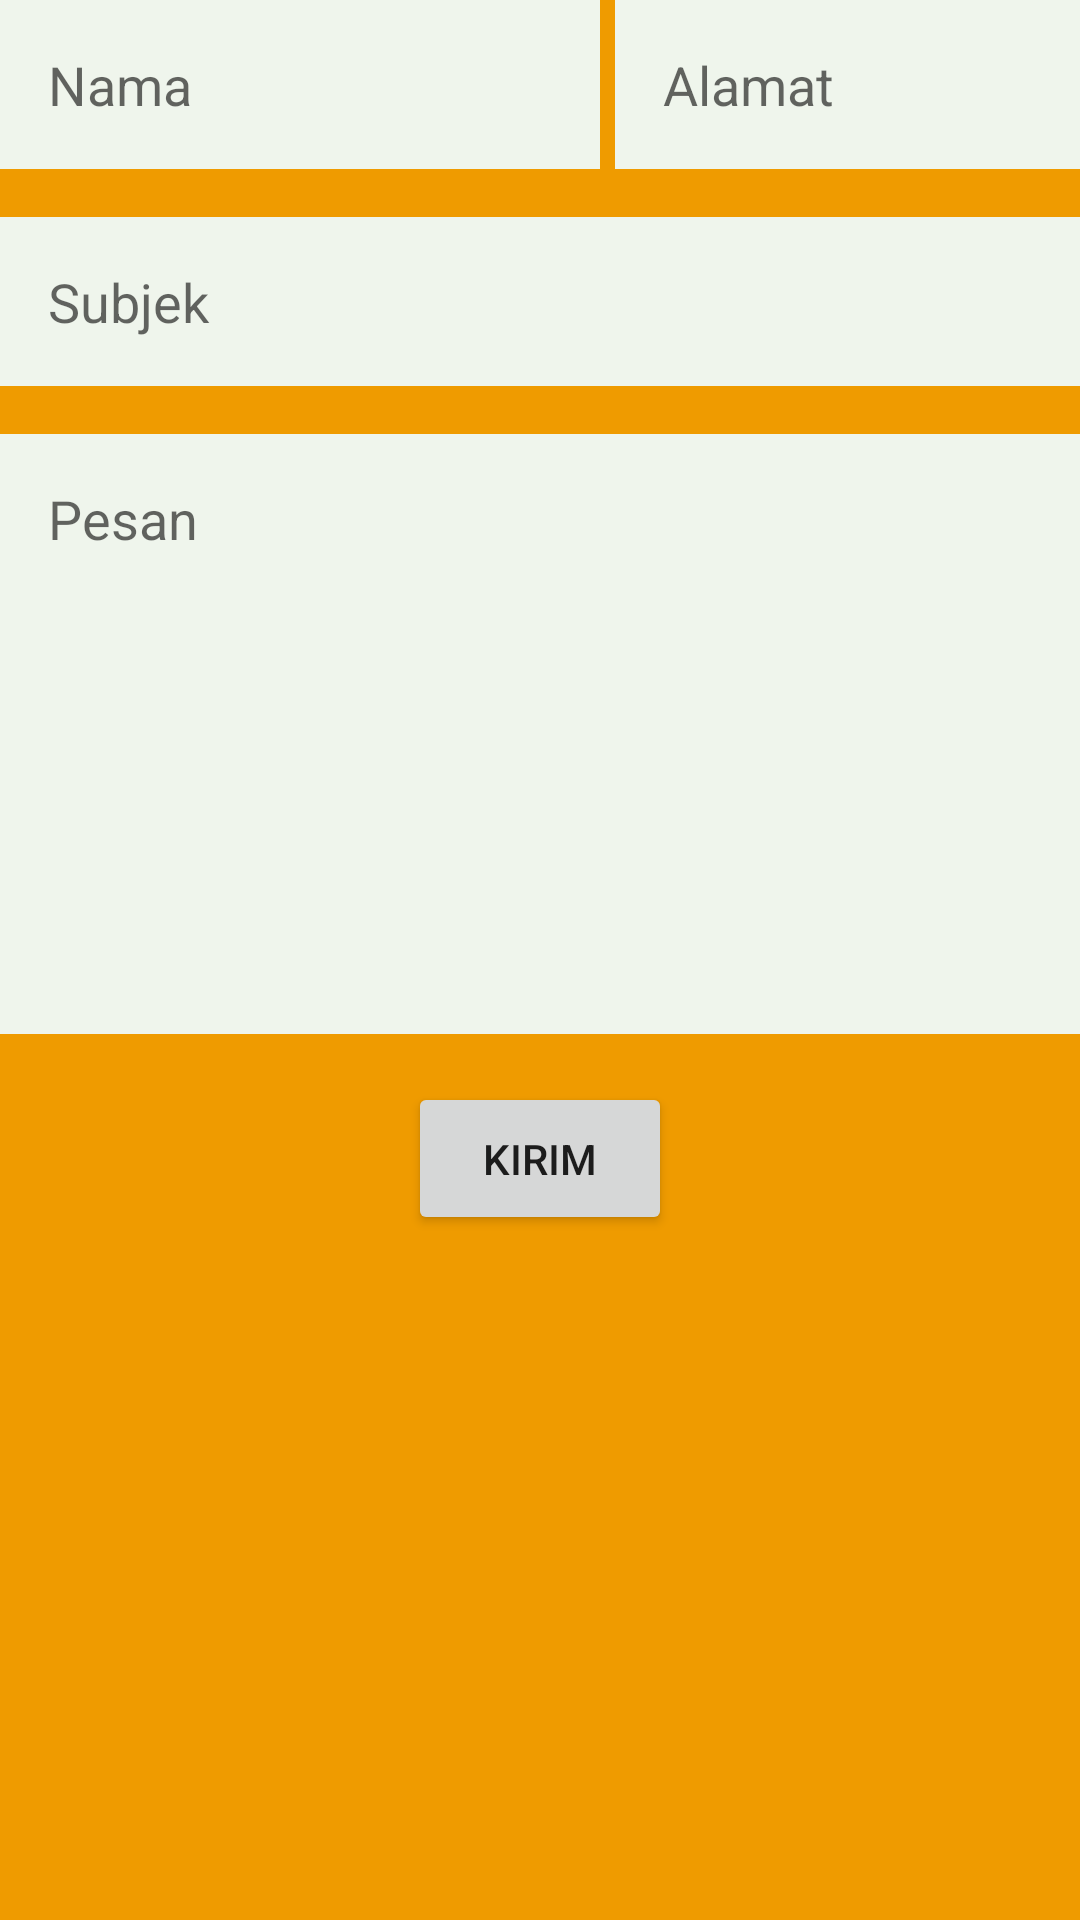

Here is an Android app screen rendered from its layout file. Give the layout XML and the strings, colors and styles it references.
<!-- AndroidManifest.xml: application theme Theme.RAHMA -->
<!-- res/layout/relativelayout.xml -->
<?xml version="1.0" encoding="utf-8"?>
<RelativeLayout xmlns:android="http://schemas.android.com/apk/res/android"
    android:layout_width="match_parent"
    android:layout_height="match_parent"
    android:background="#ef9b00">

    <EditText
        android:id="@+id/name"
        android:layout_width="200dp"
        android:layout_height="wrap_content"
        android:background="#f8eff8f3"
        android:hint="Nama "
        android:padding="16dp" />

    <EditText
        android:id="@+id/email"
        android:layout_width="180dp"
        android:layout_height="wrap_content"
        android:layout_marginLeft="5dp"
        android:layout_toRightOf="@+id/name"
        android:background="#f8eff8f3"
        android:hint="Alamat "
        android:padding="16dp" />

    <EditText
        android:id="@+id/subject"
        android:layout_width="match_parent"
        android:layout_height="wrap_content"
        android:layout_below="@+id/name"
        android:layout_marginTop="16dp"
        android:background="#f8eff8f3"
        android:hint="Subjek"
        android:padding="16dp" />

    <EditText
        android:id="@+id/message"
        android:layout_width="match_parent"
        android:layout_height="200dp"
        android:layout_below="@+id/subject"
        android:layout_marginTop="16dp"
        android:background="#f8eff8f3"
        android:gravity="top"
        android:hint="Pesan"
        android:padding="16dp" />

    <Button
        android:id="@+id/submit"
        android:layout_width="wrap_content"
        android:layout_height="wrap_content"
        android:layout_below="@+id/message"
        android:layout_centerHorizontal="true"
        android:layout_marginTop="16dp"
        android:padding="16dp"
        android:text="KIRIM" />

</RelativeLayout>
<!-- resources referenced by this layout -->
<resources>
  <style name="Theme.RAHMA" parent="Theme.MaterialComponents.DayNight.DarkActionBar">
          
          <item name="colorPrimary">@color/purple_500</item>
          <item name="colorPrimaryVariant">@color/purple_700</item>
          <item name="colorOnPrimary">@color/white</item>
          
          <item name="colorSecondary">@color/teal_200</item>
          <item name="colorSecondaryVariant">@color/teal_700</item>
          <item name="colorOnSecondary">@color/black</item>
          
          <item name="android:statusBarColor" tools:targetApi="l">?attr/colorPrimaryVariant</item>
          
      </style>
  <!-- not gathered from this repository: default colours our renderer supplied (Android Studio template values) -->
  <color name="purple_500">#FF6200EE</color>
  <color name="purple_700">#FF3700B3</color>
  <color name="teal_200">#FF03DAC5</color>
  <color name="teal_700">#FF018786</color>
  <color name="black">#FF000000</color>
  <color name="white">#FFFFFFFF</color>
</resources>
